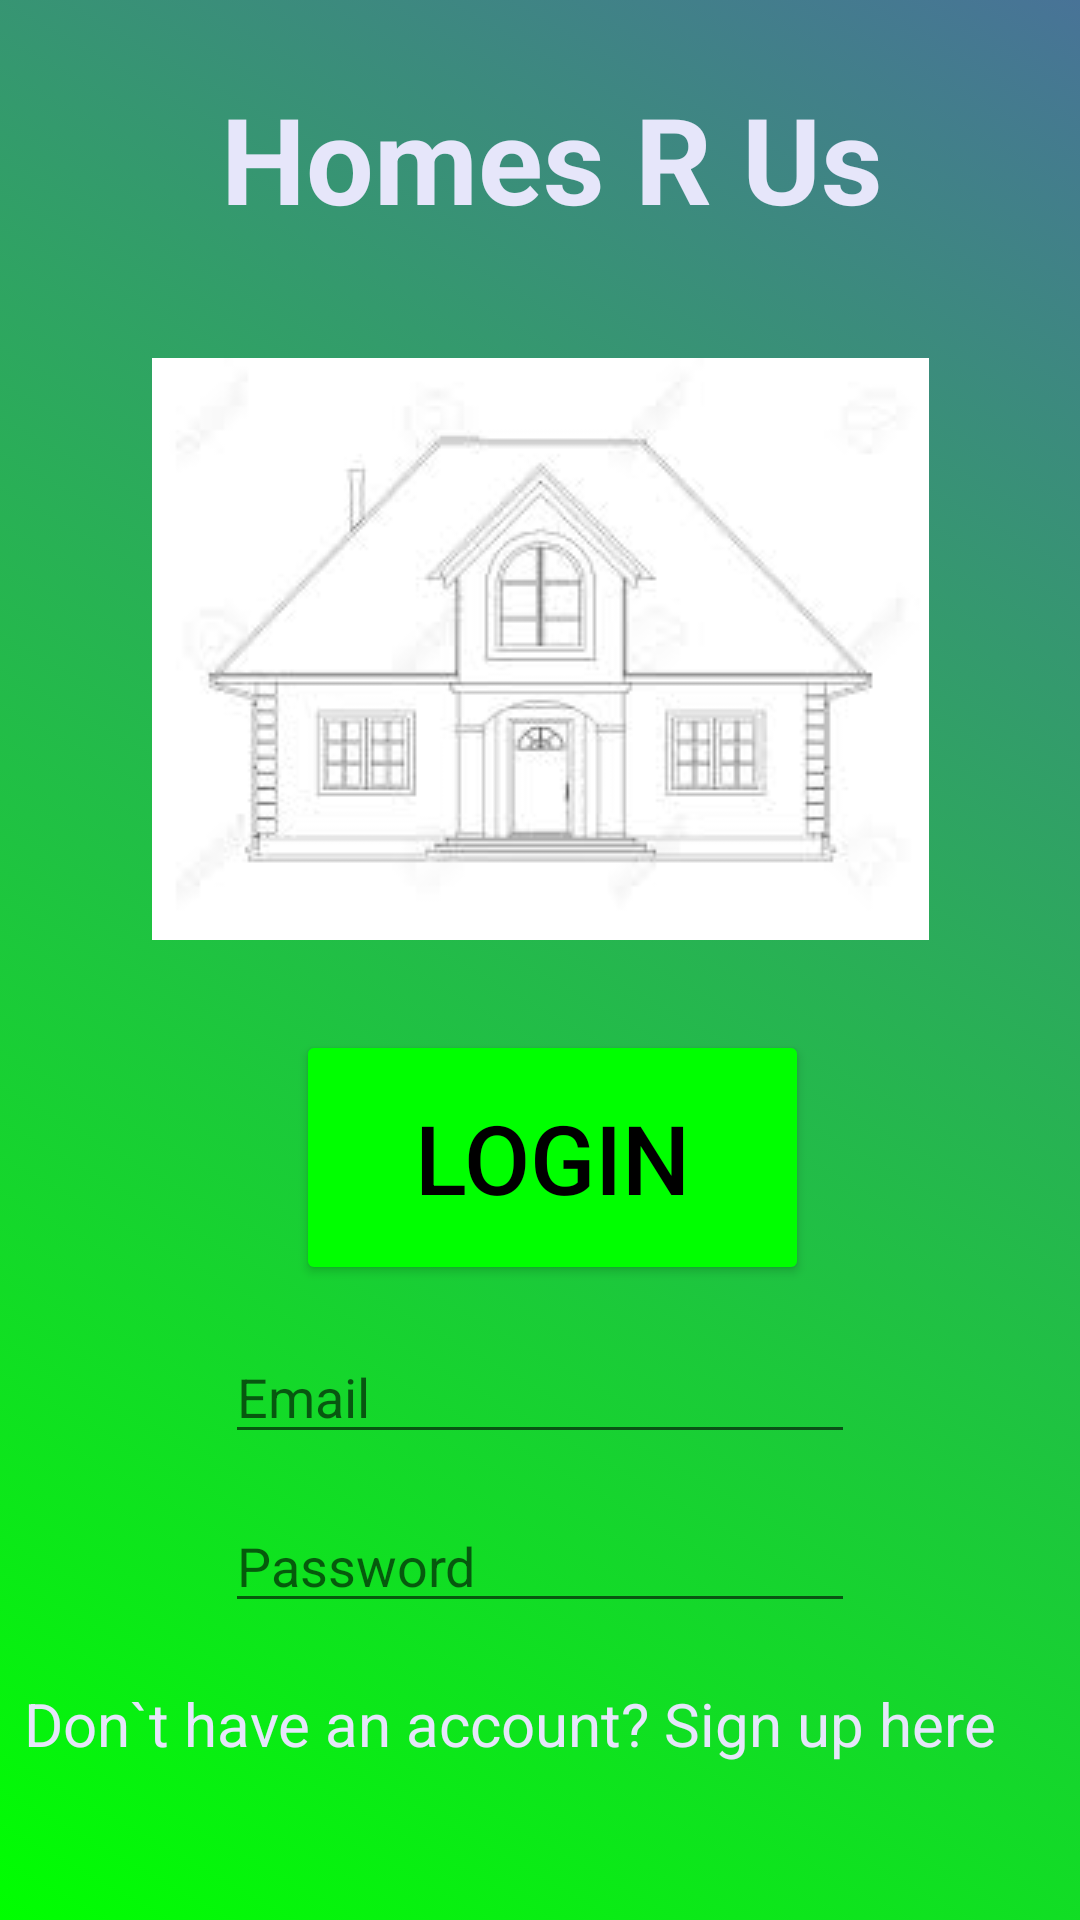

Produce the Android XML layout that renders to this screen, including the resource entries it uses.
<!-- AndroidManifest.xml: application theme Theme.Hwk4Project -->
<!-- res/layout/activity_login.xml -->
<?xml version="1.0" encoding="utf-8"?>
<androidx.constraintlayout.widget.ConstraintLayout xmlns:android="http://schemas.android.com/apk/res/android"
    xmlns:app="http://schemas.android.com/apk/res-auto"
    xmlns:tools="http://schemas.android.com/tools"
    android:layout_width="match_parent"
    android:layout_height="match_parent"
    android:background="@drawable/background1"
    tools:context=".Login">

    <TextView
        android:id="@+id/headerTextView"
        style="@style/HeaderAppNameStyle"
        android:layout_width="wrap_content"
        android:layout_height="wrap_content"
        android:layout_marginTop="26dp"
        android:text="@string/app_name"
        app:layout_constraintEnd_toEndOf="parent"
        app:layout_constraintStart_toStartOf="parent"
        app:layout_constraintTop_toTopOf="parent" />

    <Button
        android:id="@+id/myLoginButton"
        style="@style/ButtonStyle"
        android:layout_width="171dp"
        android:layout_height="85dp"
        android:layout_marginTop="30dp"
        android:text="@string/Login"
        app:layout_constraintEnd_toEndOf="parent"
        app:layout_constraintStart_toStartOf="parent"
        app:layout_constraintTop_toBottomOf="@+id/imageView4" />

    <TextView
        android:id="@+id/myRegisterTextView"
        style="@style/NormalStyle"
        android:layout_width="wrap_content"
        android:layout_height="wrap_content"
        android:layout_marginTop="20dp"
        android:clickable="true"
        android:text="@string/Dont_have_account"
        android:textSize="20sp"
        app:layout_constraintStart_toStartOf="parent"
        app:layout_constraintTop_toBottomOf="@+id/passwordEditText" />

    <ImageView
        android:id="@+id/imageView4"
        android:layout_width="wrap_content"
        android:layout_height="wrap_content"
        android:layout_marginTop="40dp"
        app:layout_constraintEnd_toEndOf="parent"
        app:layout_constraintStart_toStartOf="parent"
        app:layout_constraintTop_toBottomOf="@+id/headerTextView"
        app:srcCompat="@drawable/house2" />

    <EditText
        android:id="@+id/emailEditText"
        android:layout_width="wrap_content"
        android:layout_height="wrap_content"
        android:layout_marginTop="15dp"
        android:ems="10"
        android:hint="@string/Email"
        android:inputType="textPersonName"
        app:layout_constraintEnd_toEndOf="parent"
        app:layout_constraintStart_toStartOf="parent"
        app:layout_constraintTop_toBottomOf="@+id/myLoginButton" />

    <EditText
        android:id="@+id/passwordEditText"
        android:layout_width="wrap_content"
        android:layout_height="wrap_content"
        android:layout_marginTop="15dp"
        android:ems="10"
        android:hint="@string/Password"
        android:inputType="textPersonName"
        android:password="true"
        app:layout_constraintEnd_toEndOf="parent"
        app:layout_constraintStart_toStartOf="parent"
        app:layout_constraintTop_toBottomOf="@+id/emailEditText" />

</androidx.constraintlayout.widget.ConstraintLayout>
<!-- resources referenced by this layout -->
<resources>
  <!-- drawable background1 (drawable) -->
  <?xml version="1.0" encoding="utf-8"?>
  <selector xmlns:android="http://schemas.android.com/apk/res/android">
      <item>
          <shape>
              <gradient
                  android:angle="45"
                  android:startColor="#00FF00"
                  android:endColor="#487397"
                  android:type="linear"/>
          </shape>
      </item>
  </selector>
  <!-- drawable house2: jpg bitmap (drawable, 4438 bytes) -->
  <string name="Dont_have_account">Don`t have an account? Sign up here</string>
  <string name="Email">Email</string>
  <string name="Login">Login</string>
  <string name="Password">Password</string>
  <string name="app_name">Homes R Us</string>
  <style name="ButtonStyle">
          <item name="android:backgroundTint">#00FF00</item>
          <item name="android:textSize">32sp</item>
          <item name="android:textColor">#000000</item>
          <item name="android:layout_marginTop">8dp</item>
          <item name="android:layout_marginStart">8dp</item>
      </style>
  <style name="HeaderAppNameStyle">
          <item name="android:textStyle">bold</item>
          <item name="android:textSize">40sp</item>
          <item name="android:textColor">#E6E6FA</item>
          <item name="android:layout_marginTop">8dp</item>
          <item name="android:layout_marginStart">8dp</item>
      </style>
  <style name="NormalStyle">
          <item name="android:textStyle">normal</item>
          <item name="android:textSize">16sp</item>
          <item name="android:textColor">#E6E6FA</item>
          <item name="android:layout_marginTop">8dp</item>
          <item name="android:layout_marginStart">8dp</item>
      </style>
  <style name="Theme.Hwk4Project" parent="Theme.MaterialComponents.DayNight.DarkActionBar">
          
          <item name="colorPrimary">@color/purple_500</item>
          <item name="colorPrimaryVariant">@color/purple_700</item>
          <item name="colorOnPrimary">@color/white</item>
          
          <item name="colorSecondary">@color/teal_200</item>
          <item name="colorSecondaryVariant">@color/teal_700</item>
          <item name="colorOnSecondary">@color/black</item>
          
          <item name="android:statusBarColor">?attr/colorPrimaryVariant</item>
          
      </style>
  <!-- not gathered from this repository: default colours our renderer supplied (Android Studio template values) -->
  <color name="purple_500">#FF6200EE</color>
  <color name="purple_700">#FF3700B3</color>
  <color name="teal_200">#FF03DAC5</color>
  <color name="teal_700">#FF018786</color>
  <color name="black">#FF000000</color>
  <color name="white">#FFFFFFFF</color>
</resources>
